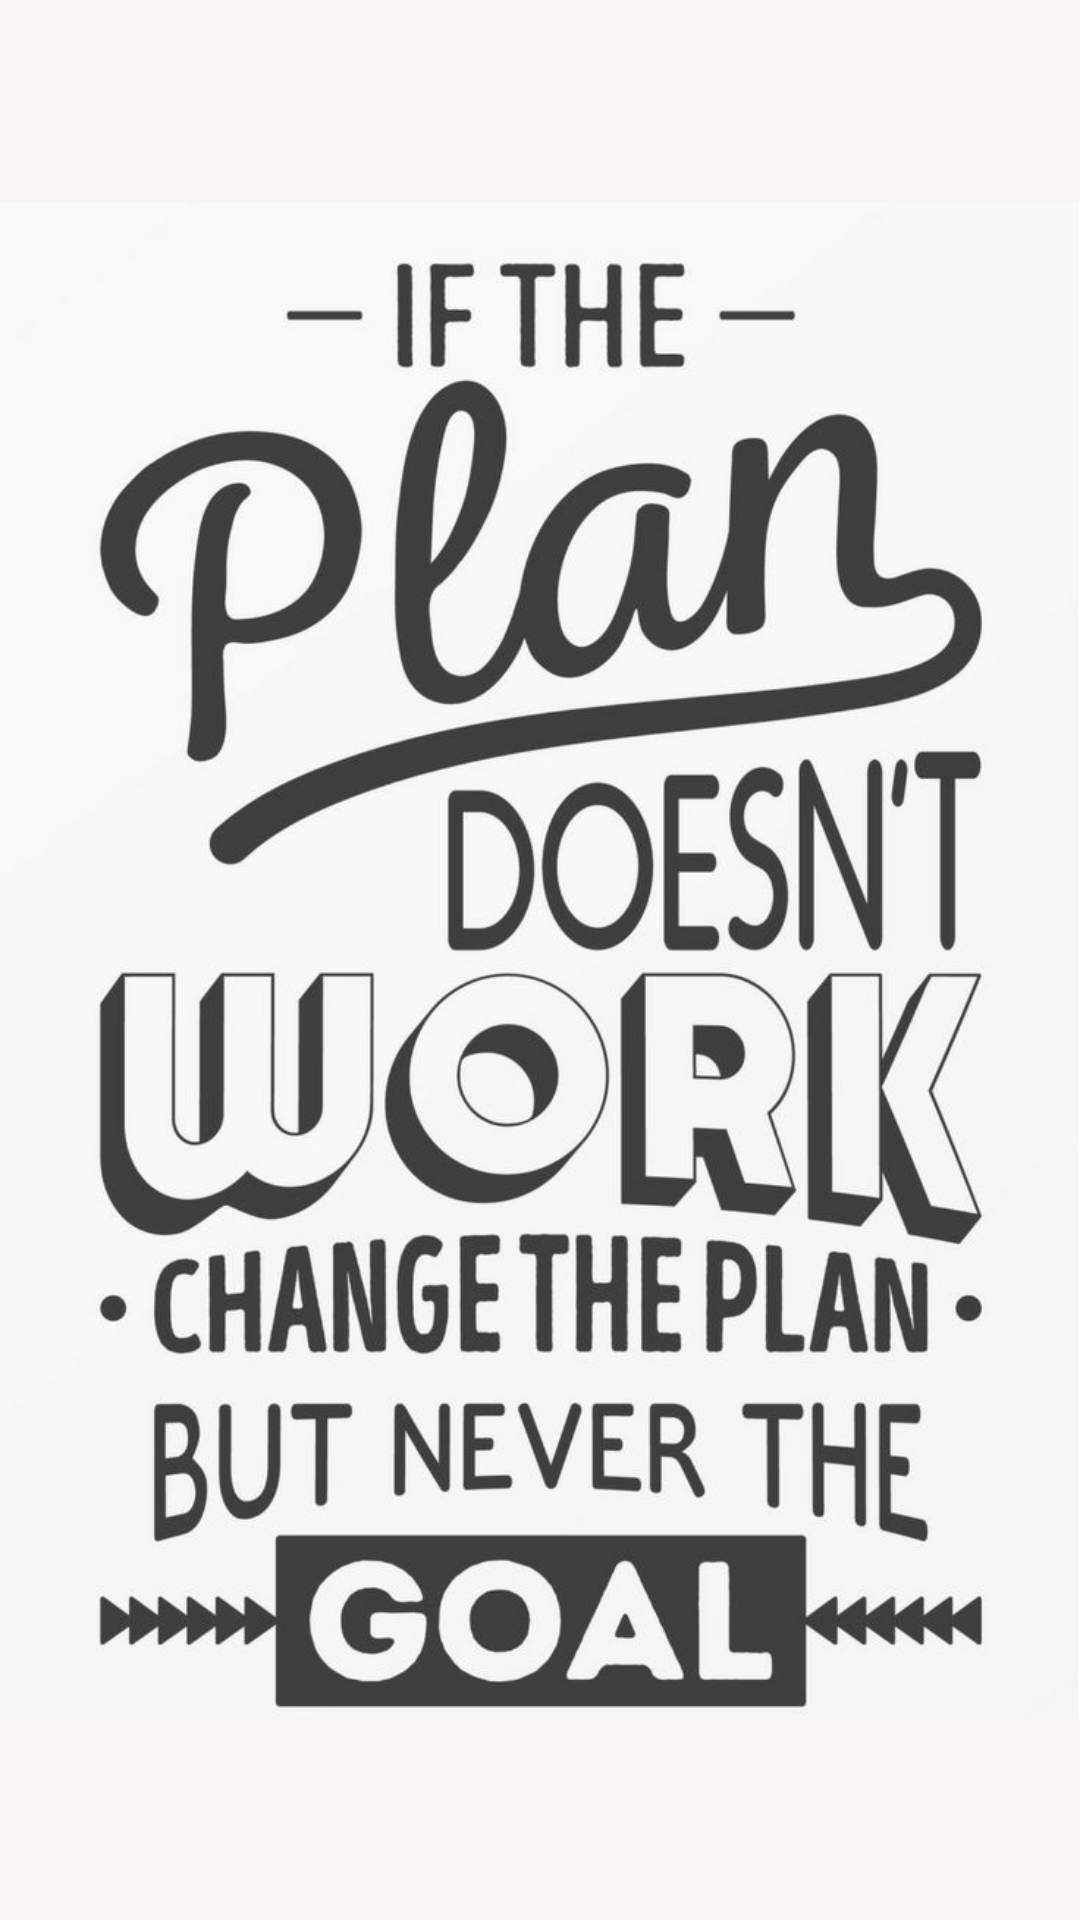

Layout XML and referenced resources for this Android screen:
<!-- AndroidManifest.xml: application theme AppTheme -->
<!-- res/layout/splash.xml -->
<?xml version="1.0" encoding="utf-8"?>
<LinearLayout xmlns:android="http://schemas.android.com/apk/res/android"
    xmlns:app="http://schemas.android.com/apk/res-auto"
    android:orientation="vertical" android:layout_width="match_parent"
    android:layout_height="match_parent">

    <ImageView
        android:id="@+id/imageView"
        android:layout_width="fill_parent"
        android:layout_height="fill_parent"
        app:srcCompat="@drawable/pic"
        android:background="#F9F3F1"

        />
</LinearLayout>
<!-- resources referenced by this layout -->
<resources>
  <!-- drawable pic: jpg bitmap (drawable, 119690 bytes) -->
  <style name="AppTheme" parent="Theme.AppCompat.DayNight.NoActionBar">
          
          <item name="colorPrimary">@color/colorPrimary</item>
          <item name="colorPrimaryDark">#c2c2c9c2</item>
          <item name="colorAccent">#d6e70000</item>
      </style>
  <!-- not gathered from this repository: default colours our renderer supplied (Android Studio template values) -->
  <color name="colorPrimary">#FF6200EE</color>
</resources>
